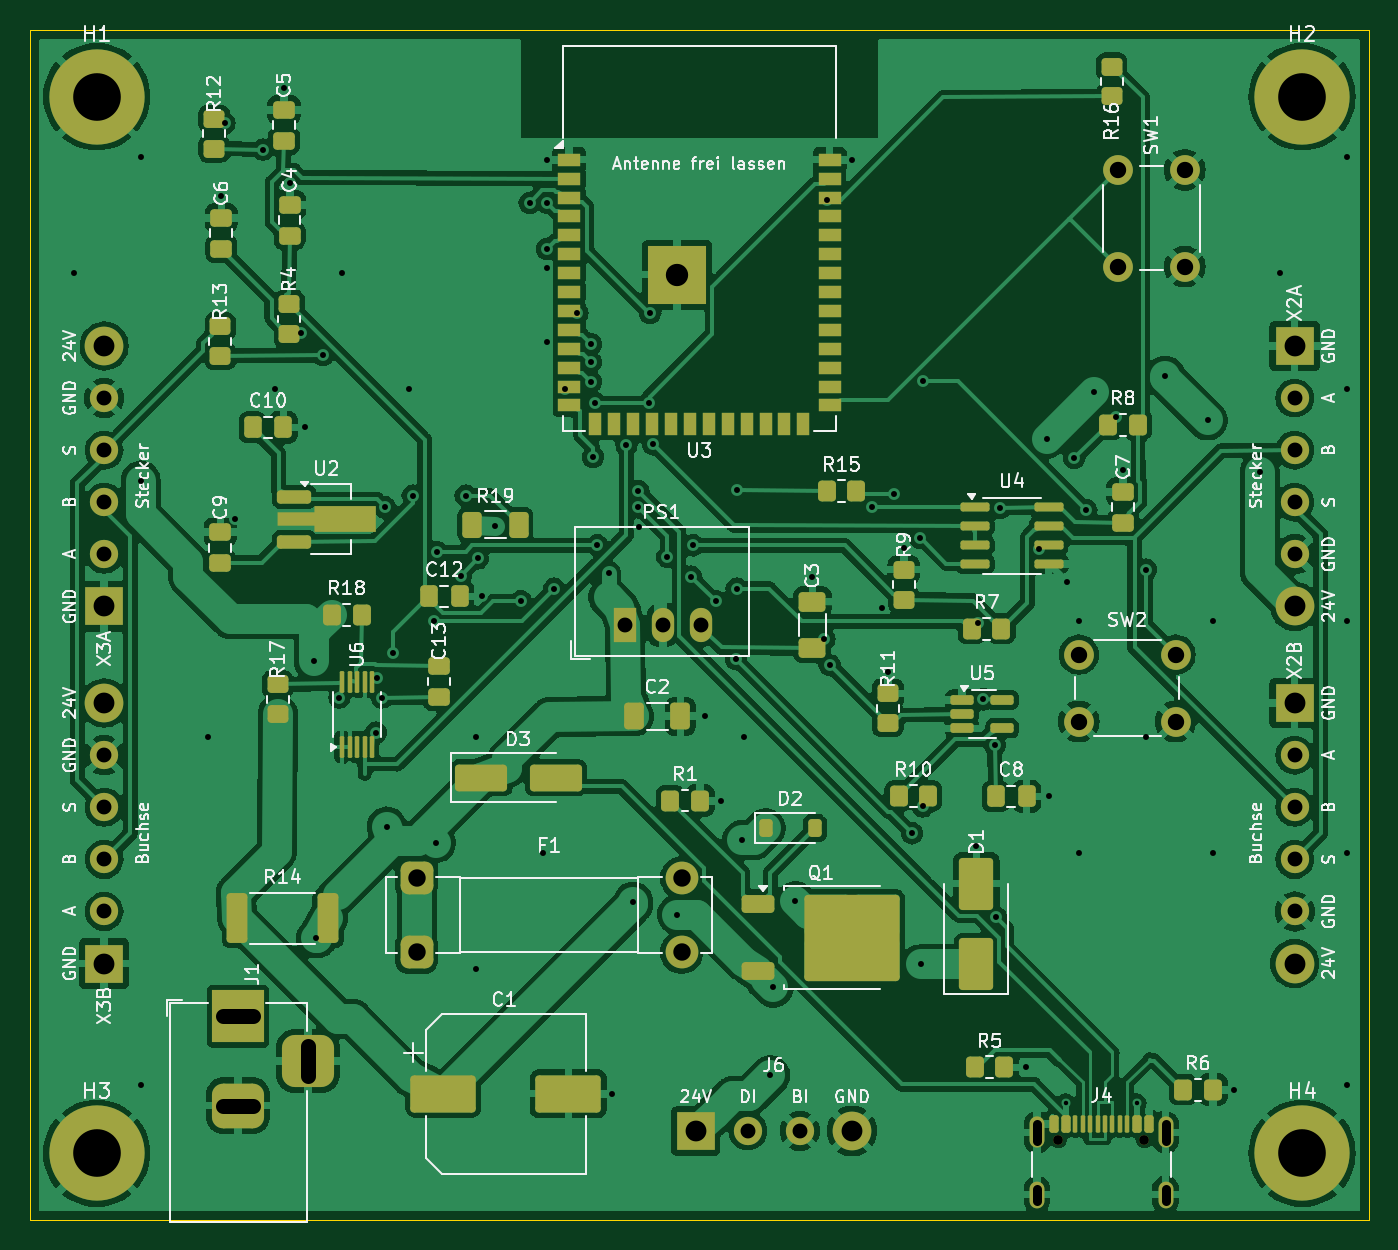
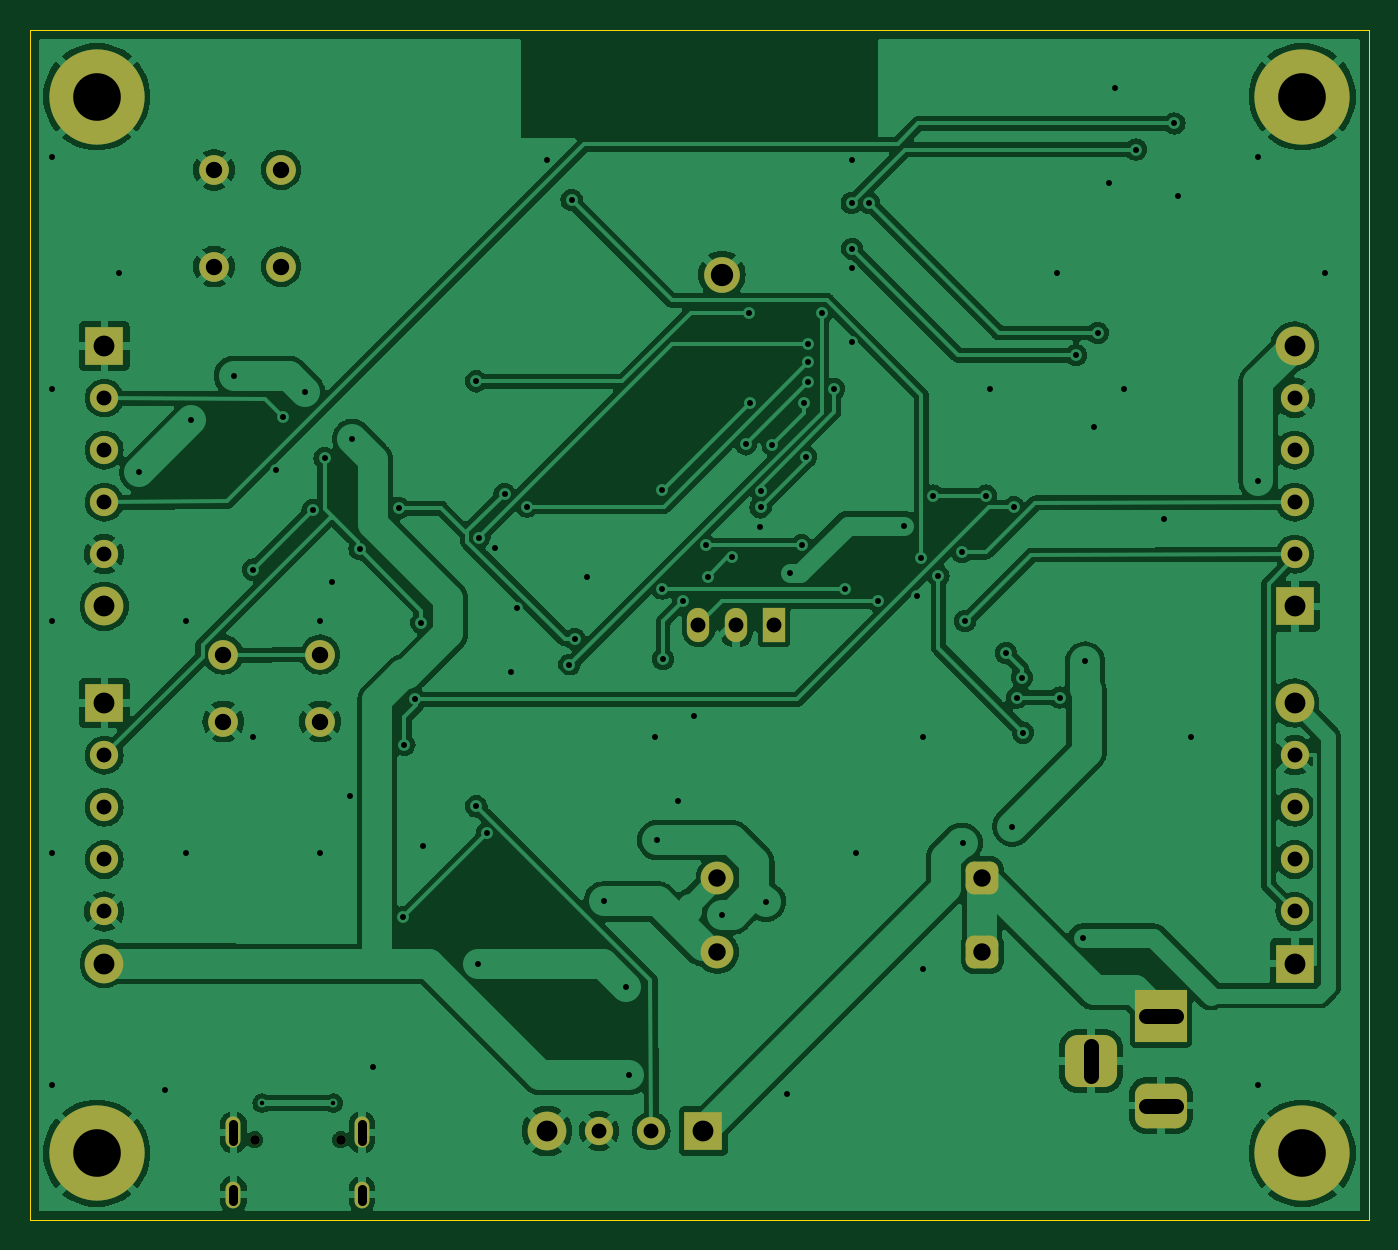
Circuit board: 10 layer files. Board 90.0 x 80.0 mm.
- bottom_copper: trilumag-hauptplatine-B_Cu.gbl (188919 bytes)
- bottom_mask: trilumag-hauptplatine-B_Mask.gbs (3583 bytes)
- paste: trilumag-hauptplatine-B_Paste.gbp (491 bytes)
- bottom_silk: trilumag-hauptplatine-B_Silkscreen.gbo (492 bytes)
- outline: trilumag-hauptplatine-Edge_Cuts.gm1 (729 bytes)
- top_copper: trilumag-hauptplatine-F_Cu.gtl (305119 bytes)
- top_mask: trilumag-hauptplatine-F_Mask.gts (10739 bytes)
- paste: trilumag-hauptplatine-F_Paste.gtp (8727 bytes)
- top_silk: trilumag-hauptplatine-F_Silkscreen.gto (128598 bytes)
- drill: trilumag-hauptplatine.drl (4013 bytes)

=== bottom_copper: trilumag-hauptplatine-B_Cu.gbl (188919 bytes, source omitted) ===
=== bottom_mask: trilumag-hauptplatine-B_Mask.gbs ===
%TF.GenerationSoftware,KiCad,Pcbnew,7.0.11+dfsg-1build4*%
%TF.CreationDate,2026-10-31T23:21:49+01:00*%
%TF.ProjectId,trilumag-hauptplatine,7472696c-756d-4616-972d-686175707470,0.2*%
%TF.SameCoordinates,Original*%
%TF.FileFunction,Soldermask,Bot*%
%TF.FilePolarity,Negative*%
%FSLAX46Y46*%
G04 Gerber Fmt 4.6, Leading zero omitted, Abs format (unit mm)*
G04 Created by KiCad (PCBNEW 7.0.11+dfsg-1build4) date 2026-10-31 23:21:49*
%MOMM*%
%LPD*%
G01*
G04 APERTURE LIST*
G04 Aperture macros list*
%AMRoundRect*
0 Rectangle with rounded corners*
0 $1 Rounding radius*
0 $2 $3 $4 $5 $6 $7 $8 $9 X,Y pos of 4 corners*
0 Add a 4 corners polygon primitive as box body*
4,1,4,$2,$3,$4,$5,$6,$7,$8,$9,$2,$3,0*
0 Add four circle primitives for the rounded corners*
1,1,$1+$1,$2,$3*
1,1,$1+$1,$4,$5*
1,1,$1+$1,$6,$7*
1,1,$1+$1,$8,$9*
0 Add four rect primitives between the rounded corners*
20,1,$1+$1,$2,$3,$4,$5,0*
20,1,$1+$1,$4,$5,$6,$7,0*
20,1,$1+$1,$6,$7,$8,$9,0*
20,1,$1+$1,$8,$9,$2,$3,0*%
G04 Aperture macros list end*
%ADD10R,2.600000X2.600000*%
%ADD11C,1.900000*%
%ADD12C,2.600000*%
%ADD13C,6.400000*%
%ADD14C,2.400000*%
%ADD15C,2.000000*%
%ADD16R,3.500000X3.500000*%
%ADD17RoundRect,0.750000X1.000000X-0.750000X1.000000X0.750000X-1.000000X0.750000X-1.000000X-0.750000X0*%
%ADD18RoundRect,0.875000X0.875000X-0.875000X0.875000X0.875000X-0.875000X0.875000X-0.875000X-0.875000X0*%
%ADD19C,0.650000*%
%ADD20O,1.000000X2.100000*%
%ADD21O,1.000000X1.800000*%
%ADD22RoundRect,0.550000X-0.550000X-0.550000X0.550000X-0.550000X0.550000X0.550000X-0.550000X0.550000X0*%
%ADD23C,2.200000*%
%ADD24R,1.500000X2.300000*%
%ADD25O,1.500000X2.300000*%
G04 APERTURE END LIST*
D10*
%TO.C,X2B*%
X230000000Y-155250000D03*
D11*
X230000000Y-158750000D03*
X230000000Y-162250000D03*
X230000000Y-165750000D03*
X230000000Y-169250000D03*
D12*
X230000000Y-172750000D03*
%TD*%
D13*
%TO.C,H4*%
X230500000Y-185500000D03*
%TD*%
%TO.C,H1*%
X149500000Y-114500000D03*
%TD*%
D10*
%TO.C,J6*%
X189750000Y-184000000D03*
D11*
X193250000Y-184000000D03*
X196750000Y-184000000D03*
D12*
X200250000Y-184000000D03*
%TD*%
D14*
%TO.C,U3*%
X188500000Y-126460000D03*
%TD*%
D10*
%TO.C,X3B*%
X150000000Y-172750000D03*
D11*
X150000000Y-169250000D03*
X150000000Y-165750000D03*
X150000000Y-162250000D03*
X150000000Y-158750000D03*
D12*
X150000000Y-155250000D03*
%TD*%
D15*
%TO.C,SW1*%
X218120830Y-125921499D03*
X218120830Y-119421499D03*
X222620830Y-125921499D03*
X222620830Y-119421499D03*
%TD*%
D16*
%TO.C,J1*%
X159000000Y-176300000D03*
D17*
X159000000Y-182300000D03*
D18*
X163700000Y-179300000D03*
%TD*%
D10*
%TO.C,X3A*%
X150000000Y-148750000D03*
D11*
X150000000Y-145250000D03*
X150000000Y-141750000D03*
X150000000Y-138250000D03*
X150000000Y-134750000D03*
D12*
X150000000Y-131250000D03*
%TD*%
D19*
%TO.C,J4*%
X214110000Y-184595000D03*
X219890000Y-184595000D03*
D20*
X212680000Y-184095000D03*
D21*
X212680000Y-188275000D03*
D20*
X221320000Y-184095000D03*
D21*
X221320000Y-188275000D03*
%TD*%
D13*
%TO.C,H3*%
X149500000Y-185500000D03*
%TD*%
D22*
%TO.C,F1*%
X171000000Y-167000000D03*
X171000000Y-172000000D03*
D23*
X188800000Y-167000000D03*
X188800000Y-172000000D03*
%TD*%
D10*
%TO.C,X2A*%
X230000000Y-131250000D03*
D11*
X230000000Y-134750000D03*
X230000000Y-138250000D03*
X230000000Y-141750000D03*
X230000000Y-145250000D03*
D12*
X230000000Y-148750000D03*
%TD*%
D15*
%TO.C,SW2*%
X215497092Y-151990529D03*
X221997092Y-151990529D03*
X215497092Y-156490529D03*
X221997092Y-156490529D03*
%TD*%
D24*
%TO.C,PS1*%
X185000000Y-150000000D03*
D25*
X187540000Y-150000000D03*
X190080000Y-150000000D03*
%TD*%
D13*
%TO.C,H2*%
X230500000Y-114500000D03*
%TD*%
M02*

=== paste: trilumag-hauptplatine-B_Paste.gbp ===
%TF.GenerationSoftware,KiCad,Pcbnew,7.0.11+dfsg-1build4*%
%TF.CreationDate,2026-10-31T23:21:49+01:00*%
%TF.ProjectId,trilumag-hauptplatine,7472696c-756d-4616-972d-686175707470,0.2*%
%TF.SameCoordinates,Original*%
%TF.FileFunction,Paste,Bot*%
%TF.FilePolarity,Positive*%
%FSLAX46Y46*%
G04 Gerber Fmt 4.6, Leading zero omitted, Abs format (unit mm)*
G04 Created by KiCad (PCBNEW 7.0.11+dfsg-1build4) date 2026-10-31 23:21:49*
%MOMM*%
%LPD*%
G01*
G04 APERTURE LIST*
G04 APERTURE END LIST*
M02*

=== bottom_silk: trilumag-hauptplatine-B_Silkscreen.gbo ===
%TF.GenerationSoftware,KiCad,Pcbnew,7.0.11+dfsg-1build4*%
%TF.CreationDate,2026-10-31T23:21:49+01:00*%
%TF.ProjectId,trilumag-hauptplatine,7472696c-756d-4616-972d-686175707470,0.2*%
%TF.SameCoordinates,Original*%
%TF.FileFunction,Legend,Bot*%
%TF.FilePolarity,Positive*%
%FSLAX46Y46*%
G04 Gerber Fmt 4.6, Leading zero omitted, Abs format (unit mm)*
G04 Created by KiCad (PCBNEW 7.0.11+dfsg-1build4) date 2026-10-31 23:21:49*
%MOMM*%
%LPD*%
G01*
G04 APERTURE LIST*
G04 APERTURE END LIST*
M02*

=== outline: trilumag-hauptplatine-Edge_Cuts.gm1 ===
%TF.GenerationSoftware,KiCad,Pcbnew,7.0.11+dfsg-1build4*%
%TF.CreationDate,2026-10-31T23:21:49+01:00*%
%TF.ProjectId,trilumag-hauptplatine,7472696c-756d-4616-972d-686175707470,0.2*%
%TF.SameCoordinates,Original*%
%TF.FileFunction,Profile,NP*%
%FSLAX46Y46*%
G04 Gerber Fmt 4.6, Leading zero omitted, Abs format (unit mm)*
G04 Created by KiCad (PCBNEW 7.0.11+dfsg-1build4) date 2026-10-31 23:21:49*
%MOMM*%
%LPD*%
G01*
G04 APERTURE LIST*
%TA.AperFunction,Profile*%
%ADD10C,0.100000*%
%TD*%
G04 APERTURE END LIST*
D10*
X235000000Y-190000000D02*
X145000000Y-190000000D01*
X145000000Y-110000000D02*
X235000000Y-110000000D01*
X145000000Y-190000000D02*
X145000000Y-110000000D01*
X235000000Y-110000000D02*
X235000000Y-190000000D01*
M02*

=== top_copper: trilumag-hauptplatine-F_Cu.gtl (305119 bytes, source omitted) ===
=== top_mask: trilumag-hauptplatine-F_Mask.gts (10739 bytes, source omitted) ===
=== paste: trilumag-hauptplatine-F_Paste.gtp (8727 bytes, source omitted) ===
=== top_silk: trilumag-hauptplatine-F_Silkscreen.gto (128598 bytes, source omitted) ===
=== drill: trilumag-hauptplatine.drl ===
M48
; DRILL file {KiCad 7.0.11+dfsg-1build4} date Sat Oct 31 23:21:49 2026
; FORMAT={-:-/ absolute / metric / decimal}
; #@! TF.CreationDate,2026-10-31T23:21:49+01:00
; #@! TF.GenerationSoftware,Kicad,Pcbnew,7.0.11+dfsg-1build4
; #@! TF.FileFunction,MixedPlating,1,2
FMAT,2
METRIC
; #@! TA.AperFunction,Plated,PTH,ViaDrill
T1C0.300
; #@! TA.AperFunction,Plated,PTH,ViaDrill
T2C0.400
; #@! TA.AperFunction,Plated,PTH,ComponentDrill
T3C0.600
; #@! TA.AperFunction,Plated,PTH,ComponentDrill
T4C1.000
; #@! TA.AperFunction,Plated,PTH,ComponentDrill
T5C1.100
; #@! TA.AperFunction,Plated,PTH,ComponentDrill
T6C1.170
; #@! TA.AperFunction,Plated,PTH,ComponentDrill
T7C1.400
; #@! TA.AperFunction,Plated,PTH,ComponentDrill
T8C1.500
; #@! TA.AperFunction,Plated,PTH,ComponentDrill
T9C3.200
; #@! TA.AperFunction,NonPlated,NPTH,ComponentDrill
T10C0.650
%
G90
G05
T1
X214.6Y-182.125
X219.4Y-182.125
T2
X148.0Y-126.352
X152.45Y-140.3
X152.5Y-118.558
X152.5Y-180.91
X157.0Y-157.528
X157.873Y-121.171
X158.09Y-116.3
X158.824Y-142.902
X160.69Y-118.05
X161.5Y-134.146
X162.082Y-113.914
X162.457Y-120.292
X163.247Y-130.38
X163.526Y-136.727
X164.095Y-152.452
X164.25Y-171.052
X164.705Y-131.87
X165.812Y-154.875
X166.0Y-126.352
X168.25Y-157.23
X168.35Y-153.534
X168.662Y-154.875
X168.888Y-142.102
X168.995Y-163.552
X169.4Y-151.884
X170.5Y-134.146
X170.736Y-141.302
X172.15Y-149.75
X172.3Y-164.65
X172.35Y-145.1
X173.95Y-146.68
X174.286Y-141.302
X175.0Y-157.528
X175.0Y-173.116
X175.1Y-145.53
X175.368Y-148.084
X176.245Y-143.327
X178.0Y-148.409
X178.597Y-121.63
X179.5Y-165.322
X179.75Y-118.74
X179.75Y-125.99
X179.75Y-130.99
X179.755Y-124.72
X179.79Y-121.65
X180.25Y-147.55
X180.95Y-134.13
X181.8Y-129.05
X182.7Y-131.12
X182.7Y-132.34
X182.7Y-133.66
X182.85Y-138.7
X182.95Y-135.095
X183.15Y-144.65
X183.895Y-146.527
X184.15Y-181.5
X185.1Y-137.895
X185.55Y-168.608
X185.9Y-140.98
X185.9Y-142.1
X185.95Y-143.44
X186.6Y-135.095
X186.698Y-129.03
X186.9Y-137.86
X187.85Y-145.45
X188.51Y-169.458
X189.45Y-146.75
X189.6Y-144.65
X190.373Y-156.131
X191.1Y-148.4
X191.48Y-161.796
X192.45Y-152.3
X192.5Y-140.945
X192.5Y-147.55
X192.86Y-164.458
X193.0Y-157.528
X194.75Y-180.25
X194.96Y-174.358
X196.45Y-168.575
X197.58Y-146.787
X198.4Y-150.945
X198.6Y-121.43
X198.75Y-152.7
X200.25Y-118.74
X201.6Y-142.04
X202.3Y-148.89
X202.666Y-153.148
X203.1Y-141.195
X203.736Y-144.84
X204.3Y-164.0
X204.8Y-144.13
X204.86Y-172.808
X204.998Y-133.63
X205.0Y-162.189
X208.615Y-164.883
X208.695Y-149.835
X209.088Y-155.002
X209.838Y-158.052
X209.95Y-169.65
X210.2Y-142.145
X211.95Y-179.725
X212.845Y-144.885
X213.35Y-137.5
X213.462Y-161.522
X214.695Y-147.125
X215.195Y-138.795
X215.5Y-149.734
X215.5Y-165.322
X215.998Y-142.28
X216.5Y-134.35
X217.995Y-136.0
X218.475Y-139.582
X219.998Y-146.28
X220.0Y-157.528
X221.3Y-133.25
X224.15Y-136.25
X224.5Y-149.734
X224.5Y-165.322
X225.95Y-181.225
X227.65Y-139.75
X229.0Y-126.352
X233.5Y-118.558
X233.5Y-134.146
X233.5Y-149.734
X233.5Y-165.322
X233.5Y-180.91
T4
X150.0Y-134.75
X150.0Y-138.25
X150.0Y-141.75
X150.0Y-145.25
X150.0Y-158.75
X150.0Y-162.25
X150.0Y-165.75
X150.0Y-169.25
X185.0Y-150.0
X187.54Y-150.0
X190.08Y-150.0
X193.25Y-184.0
X196.75Y-184.0
X230.0Y-134.75
X230.0Y-138.25
X230.0Y-141.75
X230.0Y-145.25
X230.0Y-158.75
X230.0Y-162.25
X230.0Y-165.75
X230.0Y-169.25
T5
X215.497Y-151.991
X215.497Y-156.491
X218.121Y-119.421
X218.121Y-125.921
X221.997Y-151.991
X221.997Y-156.491
X222.621Y-119.421
X222.621Y-125.921
T6
X171.0Y-167.0
X171.0Y-172.0
X188.8Y-167.0
X188.8Y-172.0
T7
X150.0Y-131.25
X150.0Y-148.75
X150.0Y-155.25
X150.0Y-172.75
X189.75Y-184.0
X200.25Y-184.0
X230.0Y-131.25
X230.0Y-148.75
X230.0Y-155.25
X230.0Y-172.75
T8
X188.5Y-126.46
T9
X149.5Y-114.5
X149.5Y-185.5
X230.5Y-114.5
X230.5Y-185.5
T10
X214.11Y-184.595
X219.89Y-184.595
T3
X212.68Y-183.545G85X212.68Y-184.645
G05
X212.68Y-187.875G85X212.68Y-188.675
G05
X221.32Y-183.545G85X221.32Y-184.645
G05
X221.32Y-187.875G85X221.32Y-188.675
G05
T4
X158.0Y-176.3G85X160.0Y-176.3
G05
X158.0Y-182.3G85X160.0Y-182.3
G05
X163.7Y-180.3G85X163.7Y-178.3
G05
M30
